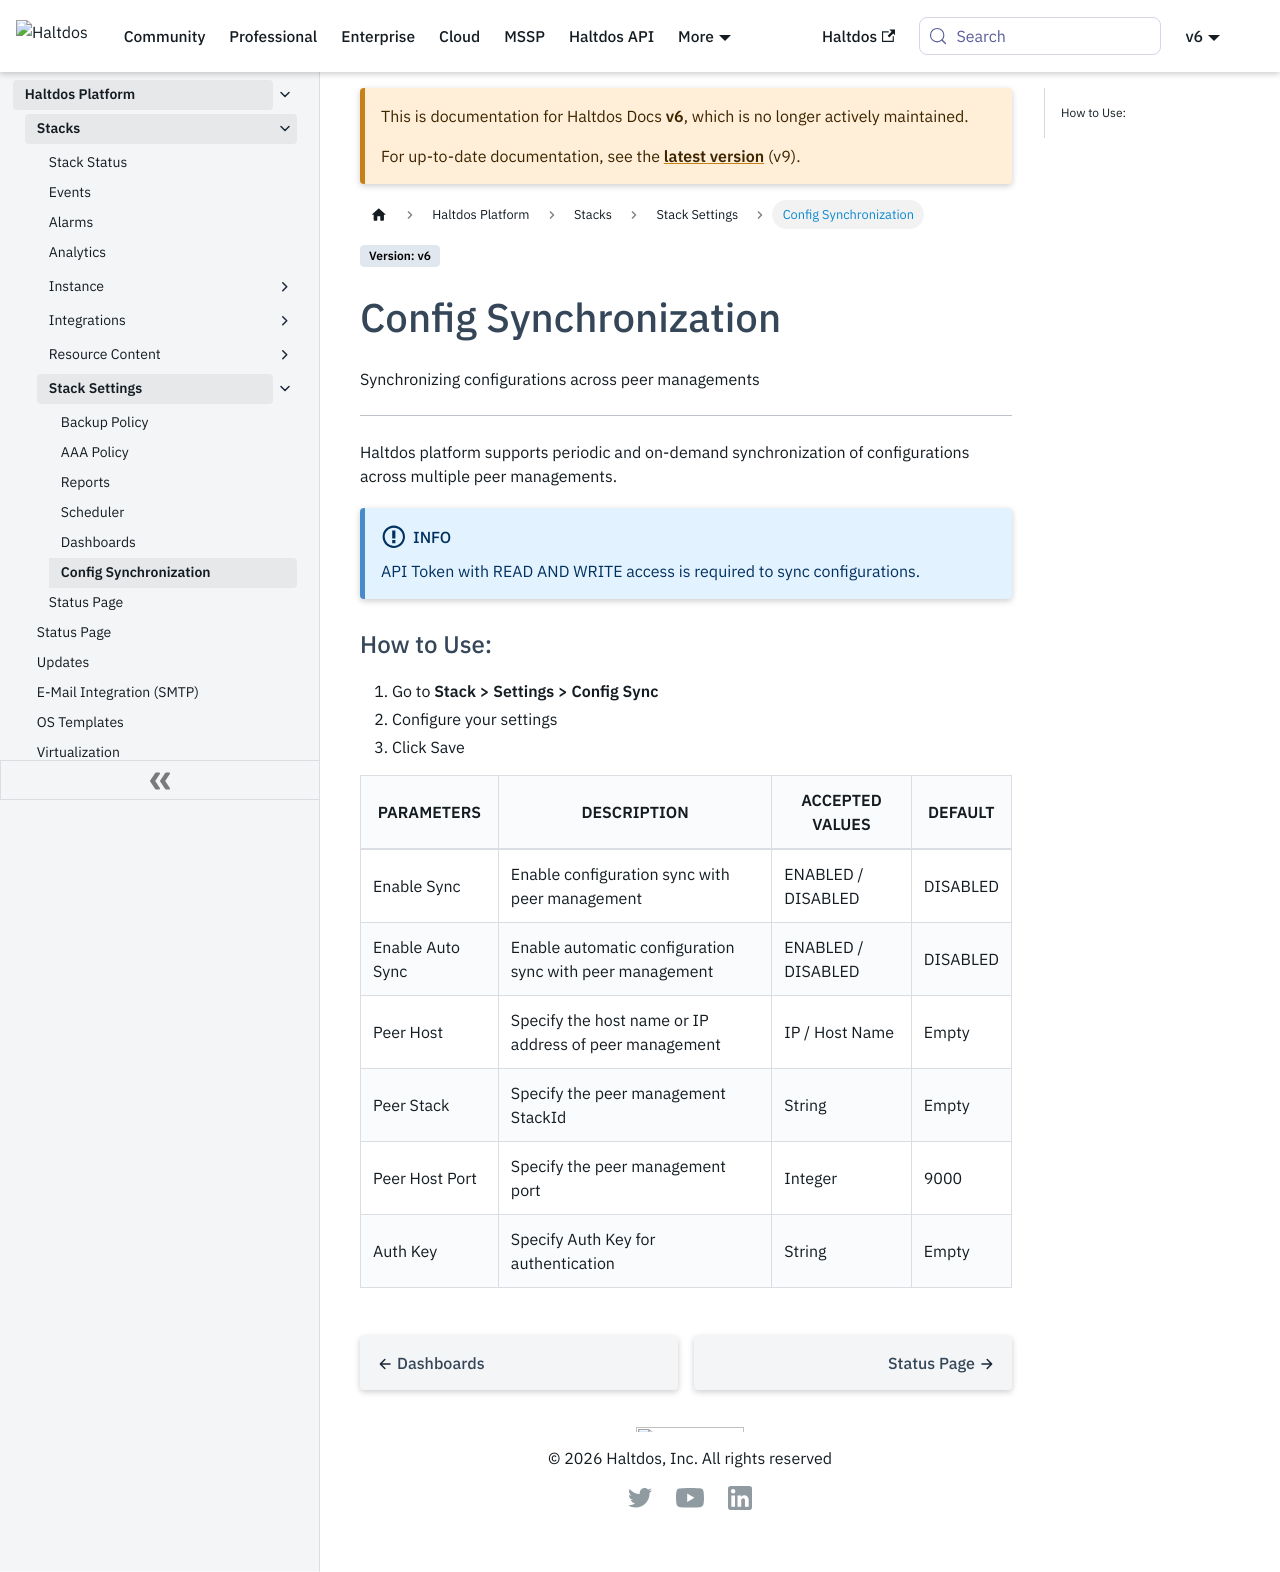

repository: halt-dos/hd-wiki-public · page: v6/enterprise/platform/stacks/stack_settings/config_sync/index.html · generator: docusaurus

---
sidebar_position: 6
---

# Config Synchronization

Synchronizing configurations across peer managements

---

Haltdos platform supports periodic and on-demand synchronization of configurations across multiple peer managements. 

:::info
API Token with READ AND WRITE access is required to sync configurations.
:::

### How to Use:

1. Go to **Stack > Settings > Config Sync**
2. Configure your settings
3. Click Save

| PARAMETERS       | DESCRIPTION                                              | ACCEPTED VALUES    | DEFAULT  |
|------------------|----------------------------------------------------------|--------------------|----------|
| Enable Sync      | Enable configuration sync with peer management           | ENABLED / DISABLED | DISABLED |
| Enable Auto Sync | Enable automatic configuration sync with peer management | ENABLED / DISABLED | DISABLED |
| Peer Host        | Specify the host name or IP address of peer management   | IP / Host Name     | Empty    |
| Peer Stack       | Specify the peer management StackId                      | String             | Empty    |
| Peer Host Port   | Specify the peer management port                         | Integer            | 9000     |
| Auth Key         | Specify Auth Key for authentication                      | String             | Empty    |
